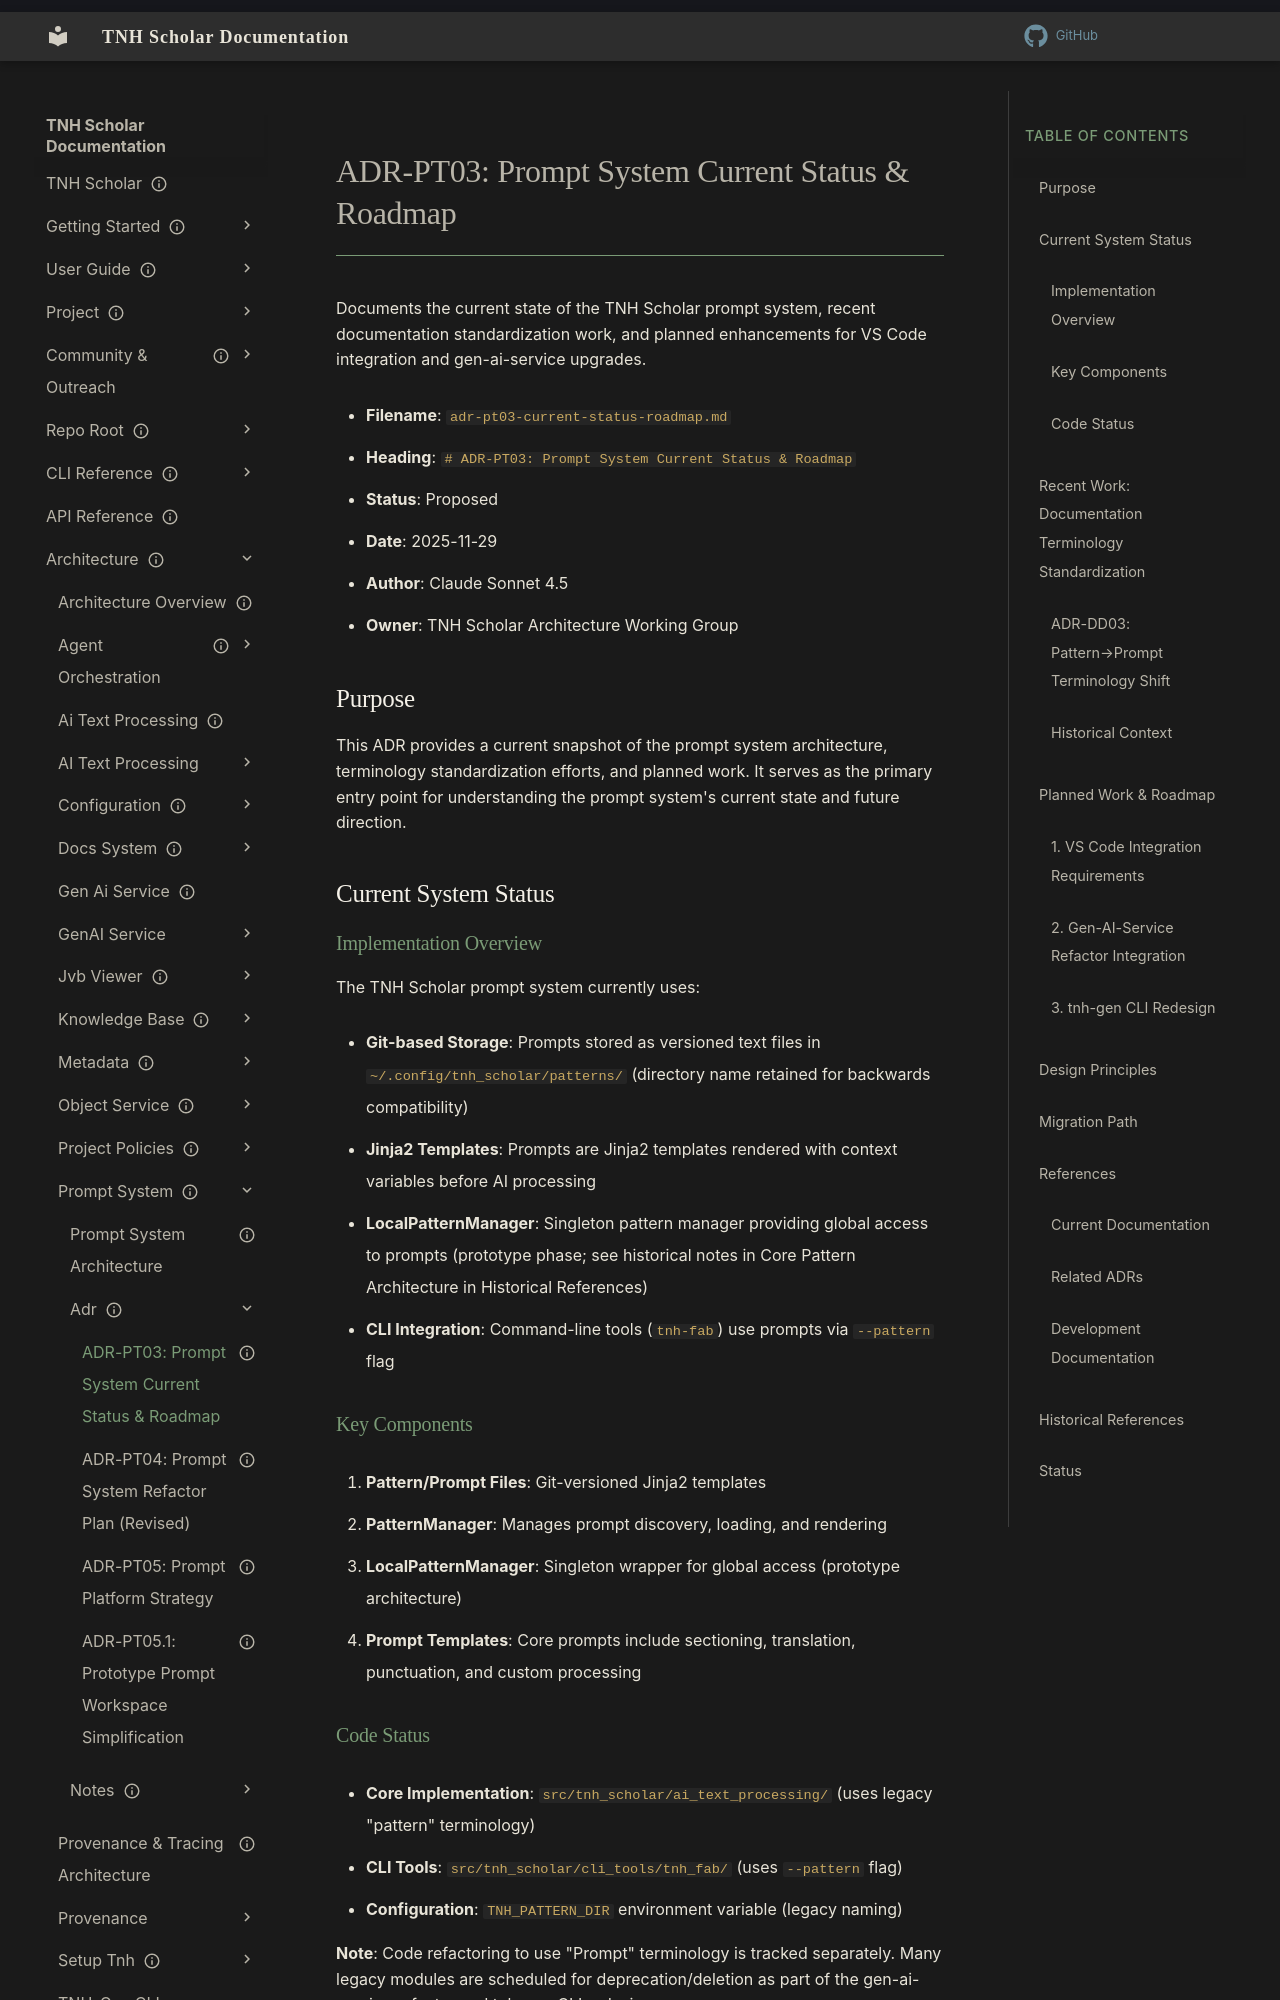

repository: aaronksolomon/tnh-scholar · page: architecture/prompt-system/adr/adr-pt03-prompt-system-status-roadmap/index.html · generator: mkdocs

---
title: "ADR-PT03: Prompt System Current Status & Roadmap"
description: "Current as-built status of the TNH Scholar prompt system, documentation terminology standardization, and planned enhancements."
owner: ""
author: "Claude Sonnet 4.5"
status: proposed
created: "2025-11-29"
---
# ADR-PT03: Prompt System Current Status & Roadmap

Documents the current state of the TNH Scholar prompt system, recent documentation standardization work, and planned enhancements for VS Code integration and gen-ai-service upgrades.

- **Filename**: `adr-pt03-current-status-roadmap.md`
- **Heading**: `# ADR-PT03: Prompt System Current Status & Roadmap`
- **Status**: Proposed
- **Date**: 2025-11-29
- **Author**: Claude Sonnet 4.5
- **Owner**: TNH Scholar Architecture Working Group

## Purpose

This ADR provides a current snapshot of the prompt system architecture, terminology standardization efforts, and planned work. It serves as the primary entry point for understanding the prompt system's current state and future direction.

## Current System Status

### Implementation Overview

The TNH Scholar prompt system currently uses:

- **Git-based Storage**: Prompts stored as versioned text files in `~/.config/tnh_scholar/patterns/` (directory name retained for backwards compatibility)
- **Jinja2 Templates**: Prompts are Jinja2 templates rendered with context variables before AI processing
- **LocalPatternManager**: Singleton pattern manager providing global access to prompts (prototype phase; see historical notes in Core Pattern Architecture in Historical References)
- **CLI Integration**: Command-line tools (`tnh-fab`) use prompts via `--pattern` flag

### Key Components

1. **Pattern/Prompt Files**: Git-versioned Jinja2 templates
2. **PatternManager**: Manages prompt discovery, loading, and rendering
3. **LocalPatternManager**: Singleton wrapper for global access (prototype architecture)
4. **Prompt Templates**: Core prompts include sectioning, translation, punctuation, and custom processing

### Code Status

- **Core Implementation**: `src/tnh_scholar/ai_text_processing/` (uses legacy "pattern" terminology)
- **CLI Tools**: `src/tnh_scholar/cli_tools/tnh_fab/` (uses `--pattern` flag)
- **Configuration**: `TNH_PATTERN_DIR` environment variable (legacy naming)

**Note**: Code refactoring to use "Prompt" terminology is tracked separately. Many legacy modules are scheduled for deprecation/deletion as part of the gen-ai-service refactor and tnh-gen CLI redesign.

## Recent Work: Documentation Terminology Standardization
